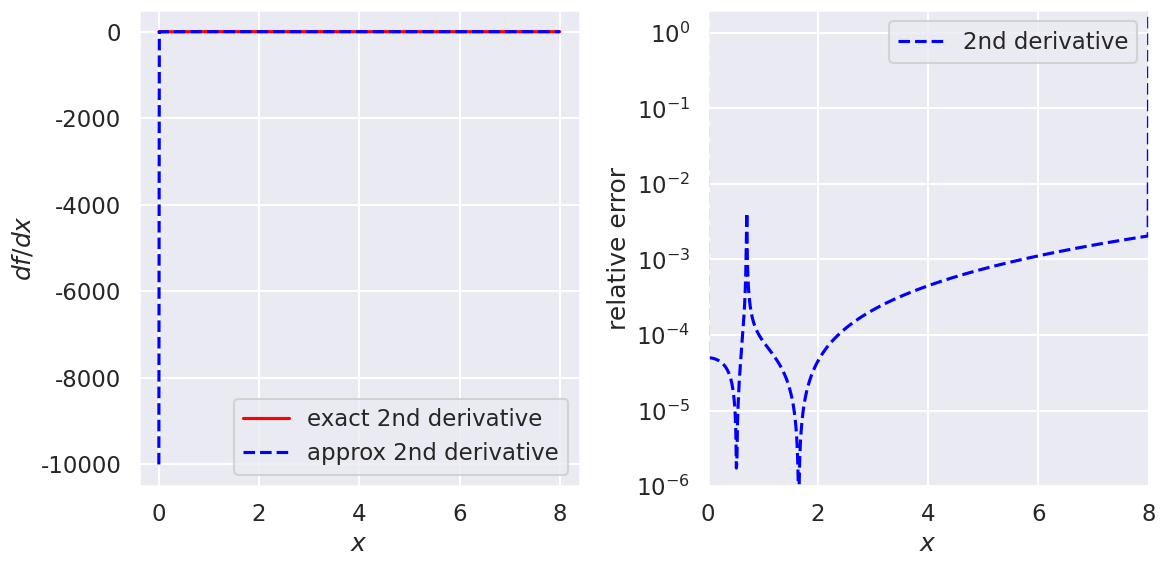
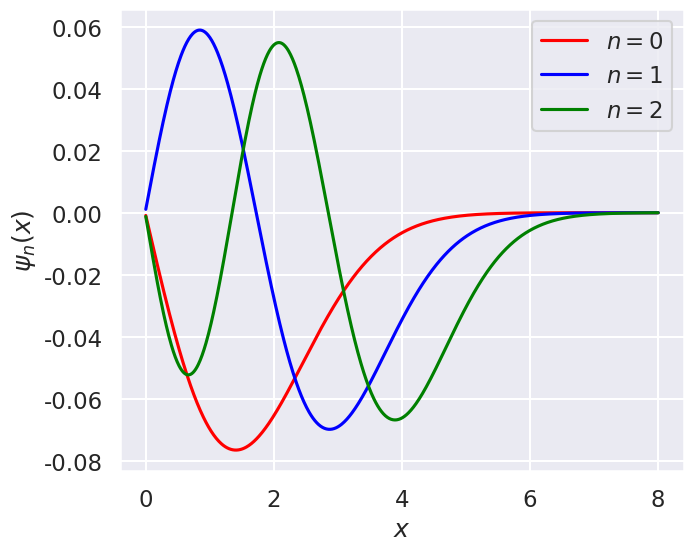

Recreate these plots in Python, in order.
#!/usr/bin/env python
# coding: utf-8

# # Diagonalizing coordinate space solutions
# 
# In this notebook you will apply a 2nd-derivative operator and a potential as matrices in coordinate space to represent the Schroedinger equation. By diagonalizing it you'll find its eigenvalues (the energy spectrum) and eigenvectors (wave functions). 

# Standard imports plus seaborn (to make plots looks nicer).

# In[1]:


import numpy as np
import scipy.linalg as la

import matplotlib.pyplot as plt
import seaborn as sns; sns.set_style("darkgrid"); sns.set_context("talk")


# Fill in the ?'s in the  `second_derivative_matrix` function below so that it returns a matrix that implements an approximate second derivative when applied to a vector made up of a function evaluated at the mesh points. The numpy `diag` and `ones` functions are used to create matrices with 1's on particular diagonals, as in this $5\times 5$ example: 
# 
# $$ \frac{1}{(\Delta x)^2}\,\left( 
#     \begin{array}{ccccc}
#     -2 & 1 & 0 & 0 & 0 \\
#     1 & -2 & 1 & 0 & 0 \\
#     0 & 1 & -2 & 1 & 0 \\
#     0 & 0 &1 & -2 & 1 \\
#     0 & 0 & 0 & 1 & -2
#     \end{array}
#    \right) 
#    \left(\begin{array}{c}
#          f_1 \\ f_2 \\ f_3 \\ f_4 \\ f_5
#          \end{array}
#    \right) 
#    \overset{?}{=}
#    \left(\begin{array}{c}
#          ? \\ ? \\ ? \\ ? \\ ?
#          \end{array}
#    \right) 
#  $$  
#  

# In[2]:


def second_derivative_matrix(N, Delta_x):
    """
    Return an N x N matrix for 2nd derivative of a vector equally spaced by delta_x
    """
    M_temp = np.diag(np.ones(N-1), +1) + np.diag(np.ones(N-1), -1) \
              - 2 * np.diag(np.ones(N), 0)
#     M_temp[0, 0] = -2
#     M_temp[0, 1] = +2
#     M_temp[N-1, N-1] = +2
#     M_temp[N-1, N-2] = -2

    return M_temp / (Delta_x**2)


# ## Testing second derivative
# 
# We'll check the relative accuracy of the approximate second derivative at a fixed $\Delta x$ by choosing a test function $f(x)$ and a range of $x$. 
# 
# **Choose values for `N_pts`, `x_min`, and `x_max` 

# In[3]:


N_pts = 801  
x_min = -8.
x_min = 0.
x_max = 8.
Delta_x = (x_max - x_min) / (N_pts - 1)
x_mesh = np.linspace(x_min, x_max, N_pts)  # create the grid ("mesh") of x points


# In[4]:


# Check that mesh is consistent with Delta_x
print(Delta_x)
print(x_mesh)


# Set up the derivative matrices for the specified mesh.

# In[5]:


second_deriv = second_derivative_matrix(N_pts, Delta_x)


# ### Set up various test functions

# In[6]:


def f_test_0(x_mesh):
    """
    Return the value of the function e^{-x^2} and its 2nd derivative
    """
    return ( np.exp(-x_mesh**2), np.exp(-x_mesh**2) * (4 * x_mesh**2 - 2) )    



# Pick one of the test functions and evaluate the function and its derivative on the mesh.
# Then apply the forward difference (fd) and symmetric difference (sd) matrices to the `f_test` vector (using the `@` symbol for matrix-vector, matrix-matrix, and vector-vector multiplication).

# In[7]:


f_test, f_2nd_deriv_exact = f_test_0(x_mesh)

f_2nd_deriv = second_deriv @ f_test


# Make plots comparing the exact to approximate derivative and then the relative errors.

# In[8]:


def rel_error(x1, x2):
    """
    Calculate the (absolute value of the) relative error between x1 and x2
    """
    return np.abs( (x1 - x2) / ((x1 + x2)/2) )
    #return np.abs( (x1 - x2)  )


# In[9]:


fig = plt.figure(figsize=(12,6))

ax1 = fig.add_subplot(1,2,1)
ax1.set_xlabel(r'$x$')
ax1.set_ylabel(r'$df/dx$')
#ax1.set_xlim(0, x_max)
#ax1.set_ylim(-1., 3)

ax1.plot(x_mesh, f_2nd_deriv_exact, color='red', label='exact 2nd derivative')
ax1.plot(x_mesh, f_2nd_deriv, color='blue', label='approx 2nd derivative', linestyle='dashed')

ax1.legend()

ax2 = fig.add_subplot(1,2,2)
ax2.set_xlabel(r'$x$')
ax2.set_ylabel(r'relative error')
ax2.set_xlim(0, x_max)
ax2.set_ylim(1e-6, 2)

# Calculate relative errors
rel_error_2nd_deriv = rel_error(f_2nd_deriv_exact, f_2nd_deriv)

ax2.semilogy(x_mesh, rel_error_2nd_deriv, color='blue', label='2nd derivative', linestyle='dashed')

ax2.legend()

fig.tight_layout()


# ## Harmonic oscillator 
# 
# The Hamiltonian matrix is 
# 
# $$
#  \hat H \doteq  -\frac{\hbar^2}{2m}\frac{d^2}{dx^2} + V(x) ,
# $$
# 
# which we'll implement as a sum of matrices. We'll choose units so that $\hbar^2/2m = 1$ and $\hbar\omega = 1$.

# In[10]:


def V_SHO_matrix(x_mesh):
    """
    Harmonic oscillator potential matrix (defined as a diagonal matrix)
    """
    k = 1/2       # k is chosen so that hbar*omega = 1 
    V_diag = k * x_mesh**2 / 2  # diagonal matrix elements
    N = len(x_mesh)  # number of x points
    
    return V_diag * np.diag(np.ones(N), 0) 


# In[11]:


def Half_V_SHO_matrix(x_mesh):
    """
    Harmonic oscillator potential matrix (defined as a diagonal matrix)
    """
    k = 1/2       # k is chosen so that hbar*omega = 1 
    #V_diag = k * x_mesh**2 / 2  # diagonal matrix elements
    V_diag = [k * x**2 / 2 if x > 0 else 0 for x in x_mesh]  # using a list comprehension
    N = len(x_mesh)  # number of x points
    
    return V_diag * np.diag(np.ones(N), 0) 


# In[12]:


# Combine matrices to make the Hamiltonian matrix
V_SHO = V_SHO_matrix(x_mesh)
V_SHO_half = Half_V_SHO_matrix(x_mesh)

Hamiltonian = -second_deriv + V_SHO  
Hamiltonian_half = -second_deriv + V_SHO_half  


# In[13]:


# Try diagonalizing using numpy functions
eigvals, eigvecs = np.linalg.eigh(Hamiltonian)
eigvals_half, eigvecs_half = np.linalg.eigh(Hamiltonian_half)


# In[14]:


print(eigvals[0:10])


# In[15]:


print(eigvals_half[0:10])


# Notice that they are all *above* the exact answer. Variational principle!

# In[16]:


wf_0 = eigvecs[:,0]
wf_1 = eigvecs[:,1]
wf_2 = eigvecs[:,2]


# In[17]:


fig = plt.figure(figsize=(16,6))

ax1 = fig.add_subplot(1,2,1)
ax1.set_xlabel(r'$x$')
ax1.set_ylabel(r'$\psi_n(x)$')
#ax1.set_xlim(0, x_max)
#ax1.set_ylim(-1., 3)

ax1.plot(x_mesh, wf_0, color='red', label=r'$n=0$')
ax1.plot(x_mesh, wf_1, color='blue', label=r'$n=1$')
ax1.plot(x_mesh, wf_2, color='green', label=r'$n=2$')

ax1.legend();


# In[ ]:




